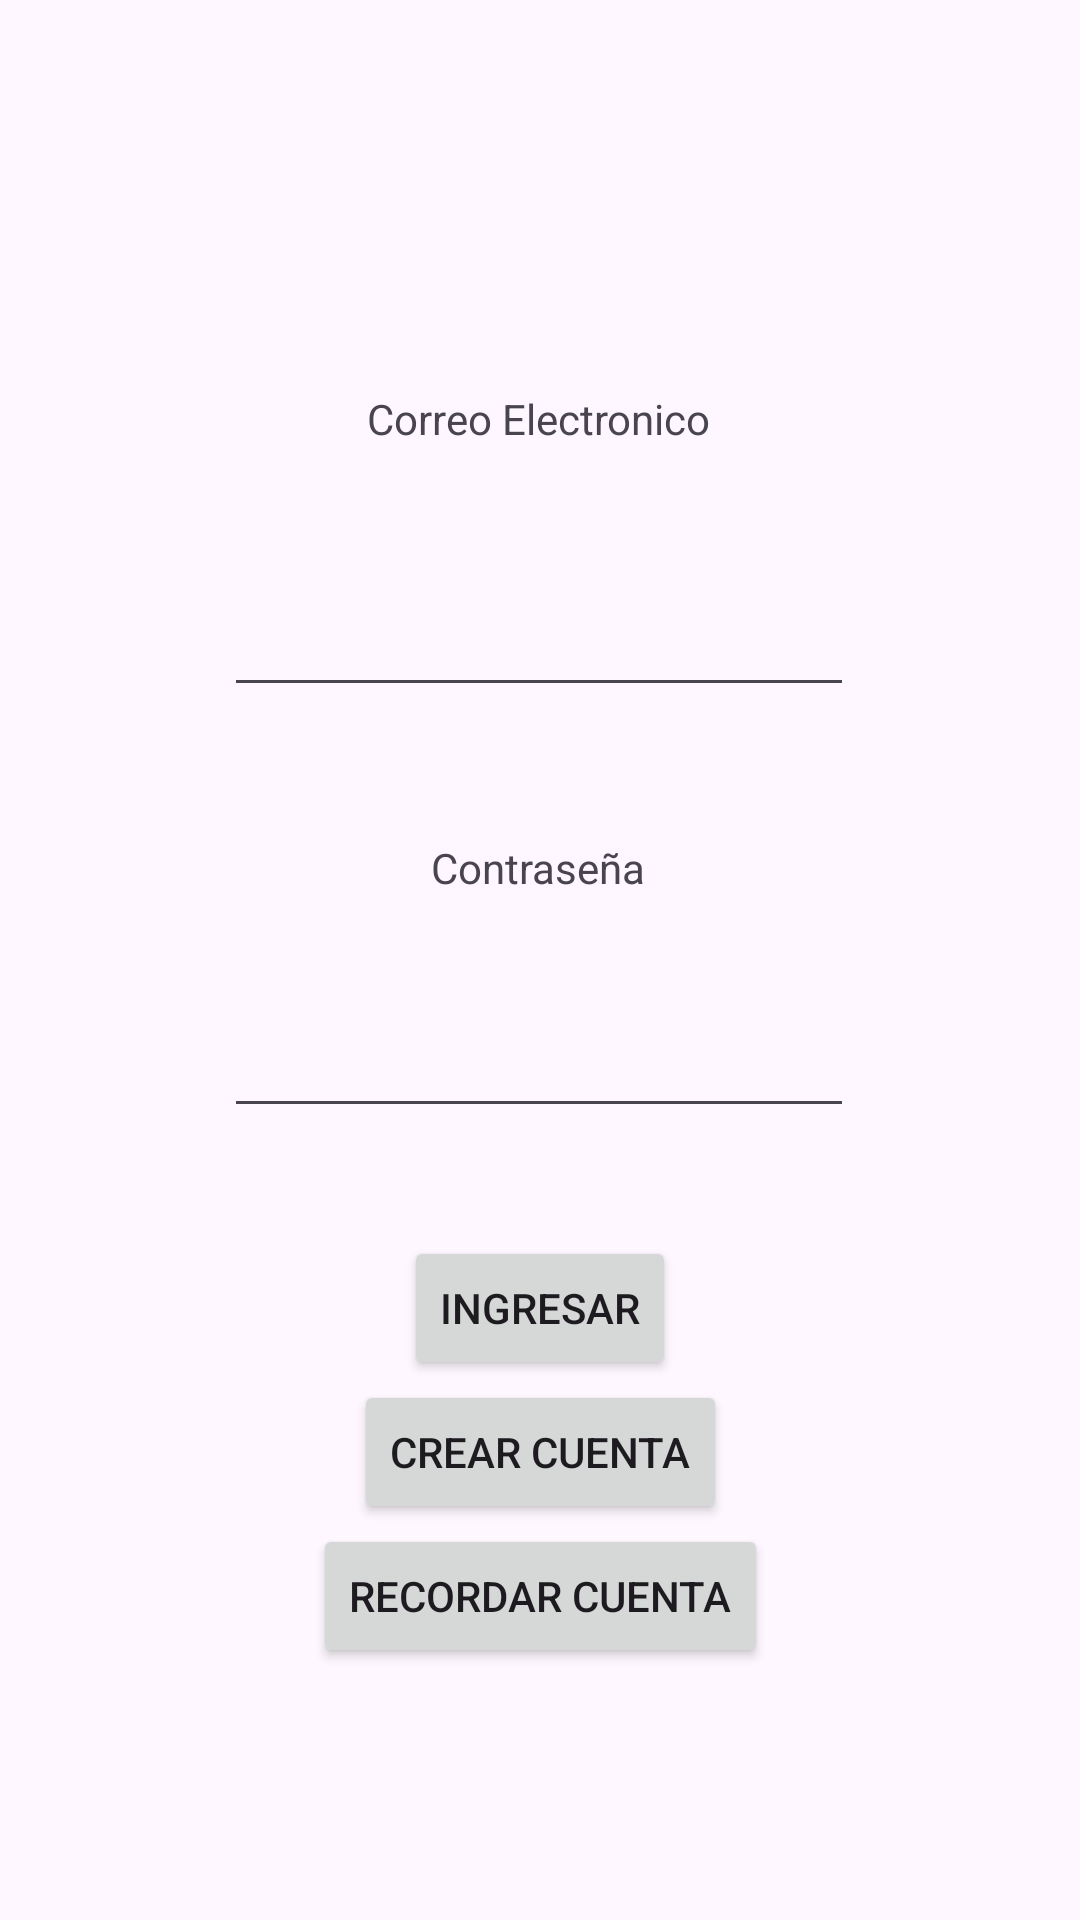

Produce the Android XML layout that renders to this screen, including the resource entries it uses.
<!-- AndroidManifest.xml: application theme Theme.Gestion_servicios -->
<!-- res/layout/activity_main.xml -->
<?xml version="1.0" encoding="utf-8"?>
<androidx.constraintlayout.widget.ConstraintLayout xmlns:android="http://schemas.android.com/apk/res/android"
    xmlns:app="http://schemas.android.com/apk/res-auto"
    xmlns:tools="http://schemas.android.com/tools"
    android:id="@+id/main"
    android:layout_width="match_parent"
    android:layout_height="match_parent"
    tools:context=".MainActivity">

    <TextView
        android:id="@+id/text_user_loggeo"
        android:layout_width="wrap_content"
        android:layout_height="wrap_content"
        android:text="Correo Electronico"
        app:layout_constraintBottom_toTopOf="@+id/editTextTextEmailAddress"
        app:layout_constraintEnd_toEndOf="parent"
        app:layout_constraintHorizontal_bias="0.498"
        app:layout_constraintStart_toStartOf="parent"
        app:layout_constraintTop_toTopOf="parent"
        app:layout_constraintVertical_bias="0.741" />

    <EditText
        android:id="@+id/editTextTextEmailAddress"
        android:layout_width="wrap_content"
        android:layout_height="wrap_content"
        android:layout_marginBottom="44dp"
        android:ems="10"
        android:inputType="textEmailAddress"
        app:layout_constraintBottom_toTopOf="@+id/text_passWord_loggeo"
        app:layout_constraintEnd_toEndOf="parent"
        app:layout_constraintHorizontal_bias="0.497"
        app:layout_constraintStart_toStartOf="parent" />

    <TextView
        android:id="@+id/text_passWord_loggeo"
        android:layout_width="wrap_content"
        android:layout_height="wrap_content"
        android:layout_marginBottom="36dp"
        android:text="Contraseña"
        app:layout_constraintBottom_toTopOf="@+id/editTextTextPassword"
        app:layout_constraintEnd_toEndOf="parent"
        app:layout_constraintHorizontal_bias="0.498"
        app:layout_constraintStart_toStartOf="parent" />

    <EditText
        android:id="@+id/editTextTextPassword"
        android:layout_width="wrap_content"
        android:layout_height="wrap_content"
        android:layout_marginBottom="36dp"
        android:ems="10"
        android:inputType="textPassword"
        app:layout_constraintBottom_toTopOf="@+id/ingresar_log"
        app:layout_constraintEnd_toEndOf="parent"
        app:layout_constraintHorizontal_bias="0.497"
        app:layout_constraintStart_toStartOf="parent" />

    <Button
        android:id="@+id/datos_olvidados"
        android:layout_width="wrap_content"
        android:layout_height="wrap_content"
        android:layout_marginBottom="84dp"
        android:text="Recordar Cuenta"
        app:layout_constraintBottom_toBottomOf="parent"
        app:layout_constraintEnd_toEndOf="parent"
        app:layout_constraintStart_toStartOf="parent" />

    <Button
        android:id="@+id/ingresar_log"
        android:layout_width="wrap_content"
        android:layout_height="wrap_content"
        android:text="Ingresar"
        app:layout_constraintBottom_toTopOf="@+id/crear_log"
        app:layout_constraintEnd_toEndOf="parent"
        app:layout_constraintStart_toStartOf="parent" />

    <Button
        android:id="@+id/crear_log"
        android:layout_width="wrap_content"
        android:layout_height="wrap_content"
        android:text="Crear Cuenta"
        app:layout_constraintBottom_toTopOf="@+id/datos_olvidados"
        app:layout_constraintEnd_toEndOf="parent"
        app:layout_constraintStart_toStartOf="parent" />
</androidx.constraintlayout.widget.ConstraintLayout>
<!-- resources referenced by this layout -->
<resources>
  <style name="Theme.Gestion_servicios" parent="Base.Theme.Gestion_servicios" />
  <style name="Base.Theme.Gestion_servicios" parent="Theme.Material3.DayNight.NoActionBar">
          
          
      </style>
</resources>
